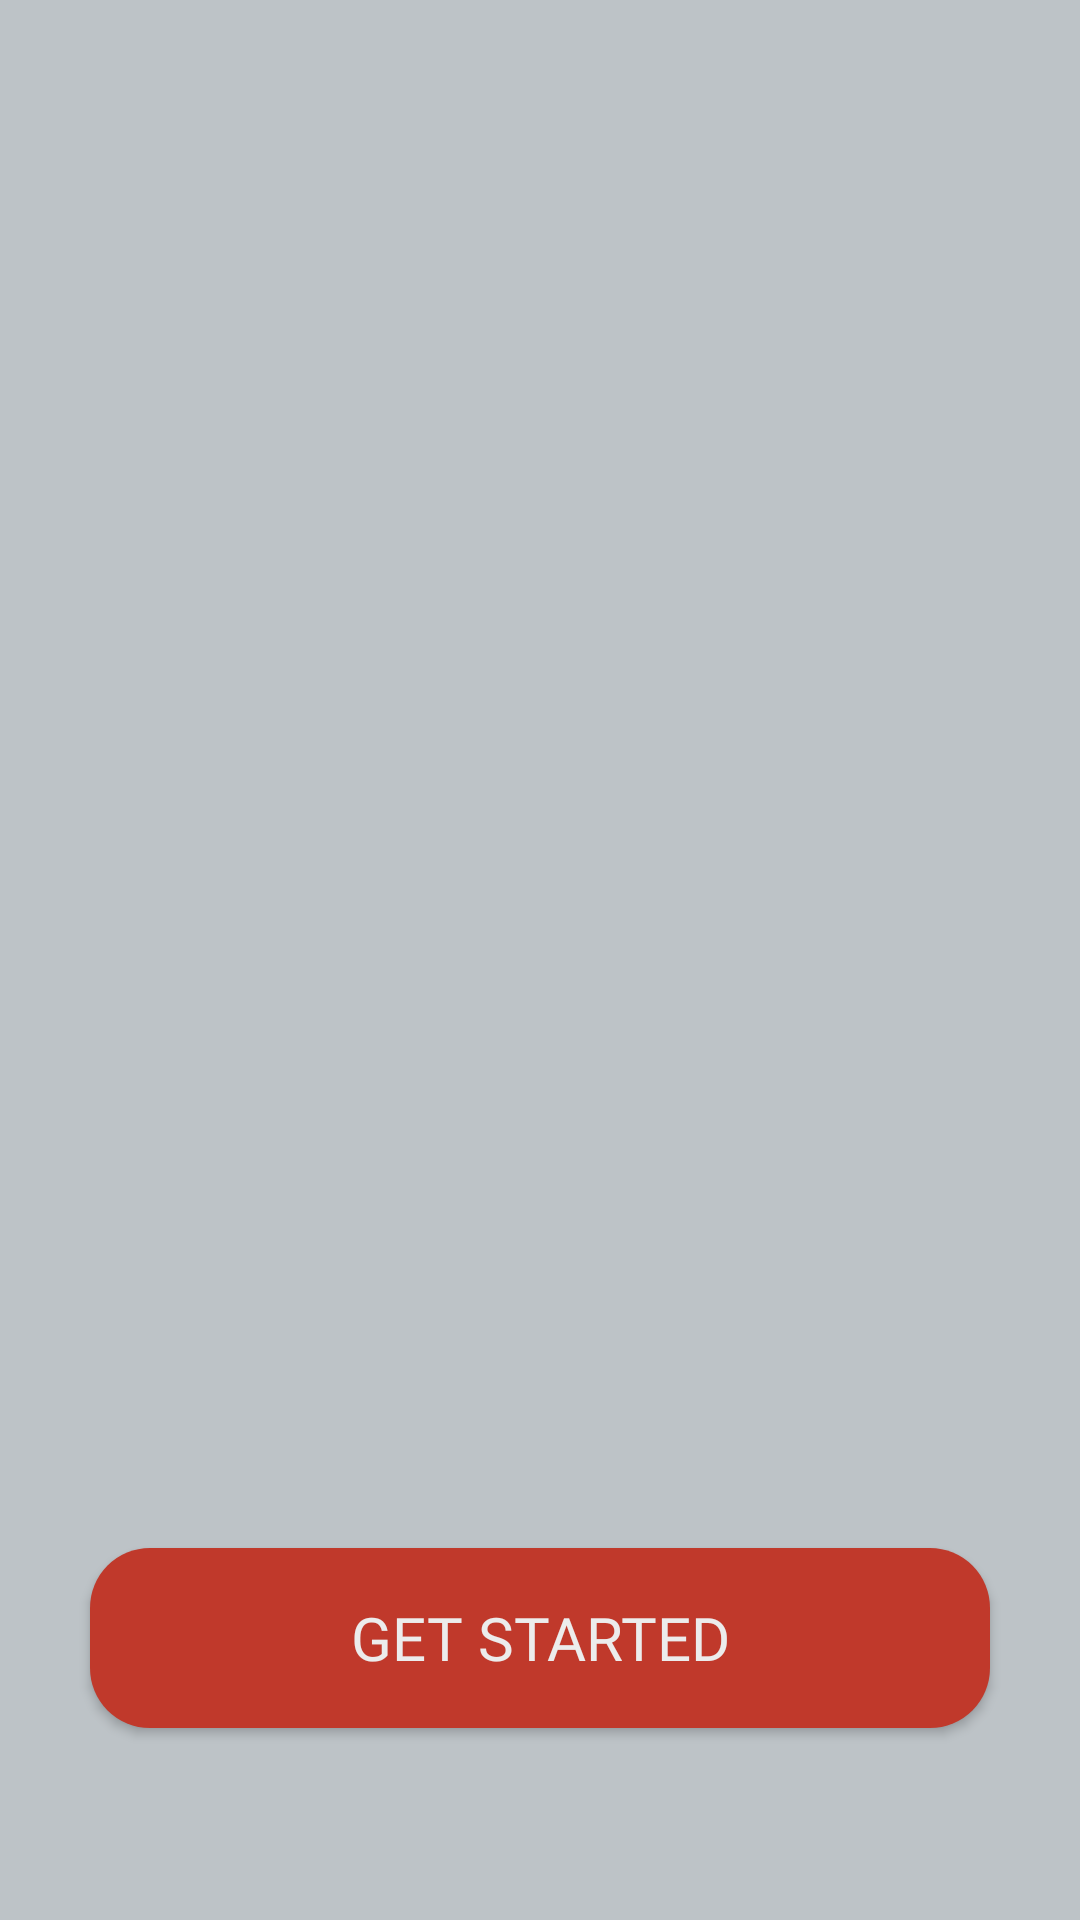

This screen was rendered from an Android layout file. Write that file and the resources it references.
<!-- AndroidManifest.xml: activity theme Theme.LogInApplication -->
<!-- res/layout/startpage.xml -->
<?xml version="1.0" encoding="utf-8"?>
<LinearLayout xmlns:android="http://schemas.android.com/apk/res/android"
    xmlns:tools="http://schemas.android.com/tools"
    android:layout_width="match_parent"
    android:layout_height="match_parent"
    android:background="#BDC3C7"
    android:gravity="center_horizontal"
    android:orientation="vertical"
    android:padding="24dp">

    <Space
        android:layout_width="match_parent"
        android:layout_height="100dp" />

    <FrameLayout
        android:layout_width="250dp"
        android:layout_height="250dp"
        android:layout_gravity="center"
        android:background="#BDC3C7">

        <ImageView
            android:id="@+id/logoImage"
            android:layout_width="match_parent"
            android:layout_height="match_parent"
            android:contentDescription="@string/logo_description"
            android:src="@drawable/whiteslogo" />
    </FrameLayout>

    <View
        android:layout_width="match_parent"
        android:layout_height="0dp"
        android:layout_weight="1" />

    <Button
        android:id="@+id/btnGetStarted"
        android:layout_width="300dp"
        android:layout_height="60dp"
        android:layout_gravity="center_horizontal"
        android:layout_marginBottom="40dp"
        android:background="@drawable/rounded_button"
        android:backgroundTint="#C0392B"
        android:fontFamily="@font/roboto_font"
        android:text="@string/get_started"
        android:textAllCaps="true"
        android:textColor="#ECECEC"
        android:textSize="20sp" />
</LinearLayout>
<!-- resources referenced by this layout -->
<resources>
  <!-- drawable rounded_button (drawable) -->
  <?xml version="1.0" encoding="utf-8"?>
  <shape xmlns:android="http://schemas.android.com/apk/res/android" android:shape="rectangle">
      <solid android:color="#2C3E50"/>
      <corners android:radius="20dp"/>
  </shape>
  <string name="get_started">GET STARTED</string>
  <string name="logo_description">Logo</string>
  <style name="Theme.LogInApplication" parent="Theme.AppCompat.Light.NoActionBar">
          
          <item name="colorPrimary">@color/background_gray</item>
      </style>
  <color name="background_gray">#BDC3C7</color>
</resources>
